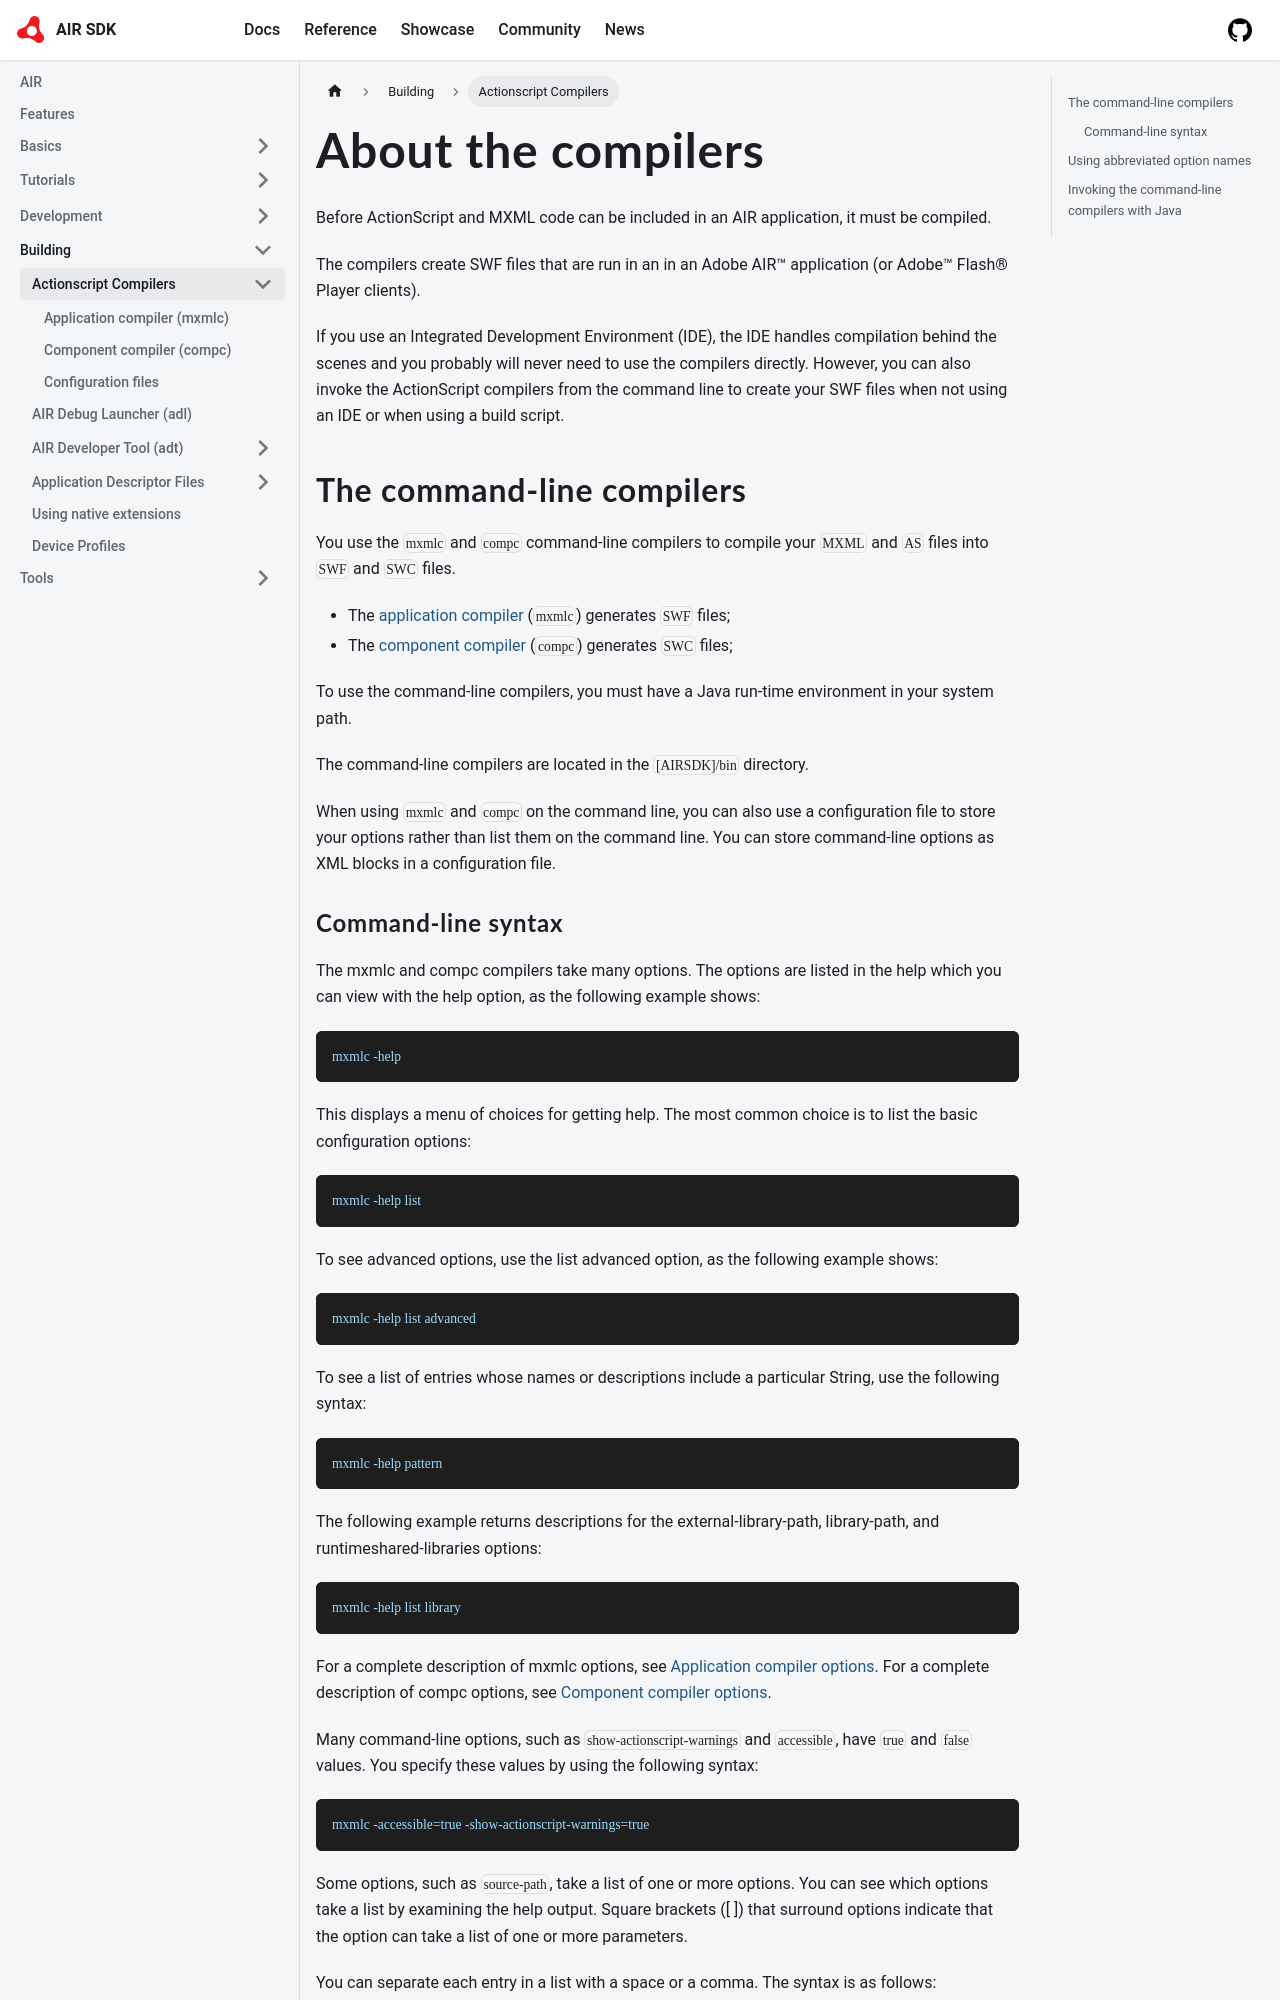

repository: airsdk/airsdk.dev · page: docs/building/actionscript-compilers.html · generator: docusaurus

---
title: About the compilers
sidebar_position: 1
---

Before ActionScript and MXML code can be included in an AIR application, it must be compiled.

The compilers create SWF files that are run in an in an Adobe AIR™ application (or Adobe™ Flash® Player clients). 

If you use an Integrated Development Environment (IDE), the IDE handles compilation behind the scenes and you probably will never need to use the compilers directly. However, you can also invoke the ActionScript compilers from the command line to create your SWF files when not using an IDE or when using a build script.


## The command-line compilers

You use the `mxmlc` and `compc` command-line compilers to compile your `MXML` and `AS` files into `SWF` and `SWC` files. 

- The [application compiler](application-compiler.md) (`mxmlc`) generates `SWF` files;
- The [component compiler](component-compiler.md) (`compc`) generates `SWC` files;

To use the command-line compilers, you must have a Java run-time environment in your system path.

The command-line compilers are located in the `[AIRSDK]/bin` directory.

When using `mxmlc` and `compc` on the command line, you can also use a configuration file to store your options rather than list them on the command line. You can store command-line options as XML blocks in a configuration file.
